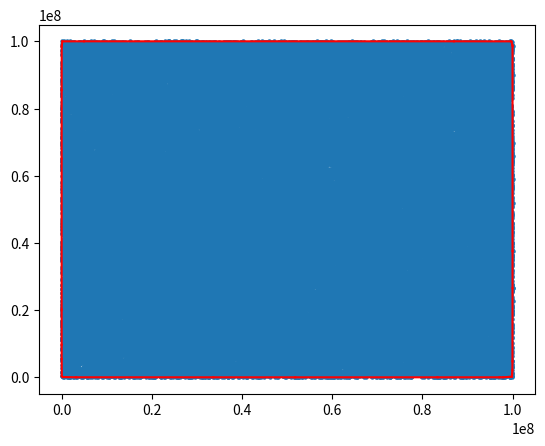

Here is the Python script that generated this plot:
import numpy as np
import pandas as pd
import matplotlib.pyplot as plt
import seaborn as sb
from random import randint
from math import atan2

# Create Points Variables (n points ranging from min to max)
n = 100000
min = 0
max = 100000000

# Get the anchor coordinate for the graph
# Parameters:
#   points: A list of all points in the graph
# Returns:
#   The lowest y-coordinate and x-coordinate point on the graph
def get_anchor(points):
    min_index = None
    for i, (x, y) in enumerate(points):
        if min_index == None or y < points[min_index][1]:
            min_index = i
        if y == points[min_index][1] and x < points[min_index][0]:
            min_index = i
    
    return points[min_index]

# Calculates the polar angle formed between 2 points
# Parameters:
#   a, b: Given Points
# Returns:
#   Polar angle between a and b
def polar_angle(a):
    global anchor
    x = a[0] - anchor[0]
    y = a[1] - anchor[1]
    return atan2(y, x)

# Calculates the squared distance between the 2 points
# Parameters:
#   a, b: Given Points
# Returns:
#   Squared distance between a and b
def distance(a):
    global anchor
    x = a[0] - anchor[0]
    y = a[1] - anchor[1]
    return x**2 + y**2

# https://algs4.cs.princeton.edu/91primitives/
# Determines whether or not the passed in points form a counterclockwise angle
# Parameters:
#   a, b, c: Given Points
# Returns:
#   1:  If counterclockwise angle
#   0:  If collinear
#   -1: If clockwise angle
def ccw(a, b, c):
    return (b[0] - a[0]) * (c[1] - a[1]) - (c[0] - a[0]) * (b[1] - a[1])

# Sort the passed in array by increasing polar angle from starting point
# Paramters:
#   arr: The array to sort
# Returns:
#   Recursive call to quicksort for smaller and larger
#   If equal return it sorted by distance
def quicksort(arr):
    if len(arr) <= 1:
        return arr
    # Create 3 separate arrays according to if their polar angle are smaller, equal to, or larger than the pivot
    smaller = []
    equal = []
    larger = []
    # Calculate the polar angle of a random point in our array to use as our pivot
    pivot = polar_angle(arr[randint(0, len(arr) - 1)])
    for point in arr:
        angle = polar_angle(point)
        if angle < pivot:
            smaller.append(point)
        elif angle == pivot:
            equal.append(point)
        else:
            larger.append(point)
    return quicksort(smaller) + sorted(equal, key=distance) + quicksort(larger)

def plot_points(points, hull=None):
    df = pd.DataFrame(points, columns=['x', 'y'])
    plt.scatter(x=df['x'], y=df['y'], s=5)
    
    # A hull was passed in to graph
    if(hull != None):
        for i in range(len(hull) - 1):
            x = [hull[i][0], hull[i + 1][0]]
            y = [hull[i][1], hull[i + 1][1]]
            plt.plot(x, y, color='red')
        plt.plot([hull[0][0], hull[-1][0]], [hull[0][1], hull[-1][1]], color='red')
    plt.show()

def main():
    global anchor
    # Create n random points
    points = [[randint(min, max), randint(min, max)] for _ in range(n)]

    # Find the anchor coordinate in the graph
    anchor = get_anchor(points)

    # Sort points by increasing polar angle from anchor
    points = quicksort(points)
    
    # Initialize hull to anchor and the first point not including anchor
    hull = [anchor, points[1]]

    # Loop through all remaining points
    for point in points[2:]:
        # If the last 2 points of the hull and the new point isn't ccw then delete the last point in hull
        while ccw(hull[-2], hull[-1], point) <= 0:
            del hull[-1]
            if len(hull) < 2:
                break
        # Adding the new point to the hull will be ccw
        hull.append(point)

    plot_points(points, hull)

if __name__ == "__main__":
    main()